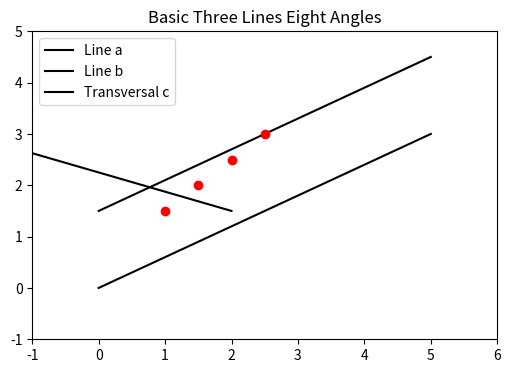

Recreate this plot in Python.
# -*- coding: utf-8 -*-
import matplotlib.pyplot as plt
import numpy as np

plt.figure(figsize=(6, 4))
ax = plt.subplot(111)
# Draw lines
line_a = [0, 5]
line_b = [0, 5]
cross_line = [-2, 2]
ax.plot([0, 5], [0, 3], 'k-', label='Line a')
ax.plot([0, 5], [1.5, 4.5], 'k-', label='Line b')
ax.plot([-2, 2], [3, 1.5], 'k-', label='Transversal c')
# Mark angles
angles = [(2, 2), (3, 2), (2, 3), (3, 3)] # Approximate centers for arcs
for i in range(4):
    x, y = 1 + i*0.5, 1.5 + i*0.5
    ax.plot(x, y, 'ro')
ax.set_xlim(-1, 6)
ax.set_ylim(-1, 5)
plt.legend()
plt.title('Basic Three Lines Eight Angles')
plt.savefig('test_q1_basic.png', dpi=100)
plt.close()
